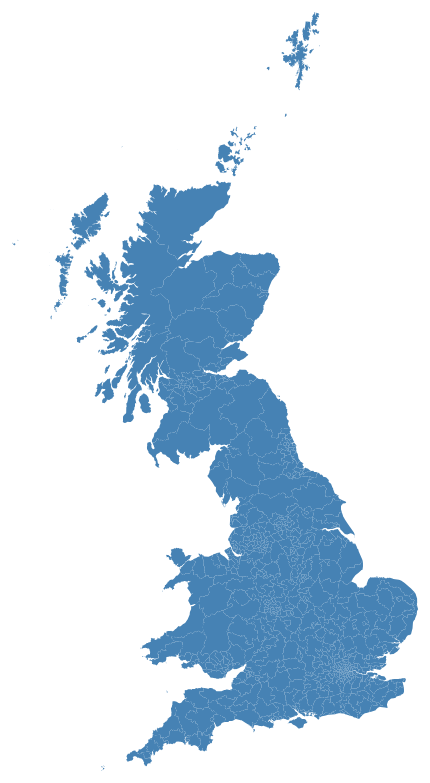
D3 v3 page, settled after 480 driven frames (8 s of simulated time); the page loaded 1 data file(s).



            //Width and height
            var w = 1000;
            var h = 800;

            //Define map projection
            var projection = d3.geo.mercator()
                                   .translate([0, 0])
                                   .scale(1);

            //Define path generator
            var path = d3.geo.path()
                             .projection(projection);

            //Create SVG element
            var svg = d3.select("body")
                        .append("svg")
                        .attr("width", w)
                        .attr("height", h);

            //Load in GeoJSON data
            d3.json("Westminster_Parliamentary_Constituencies_December_2016_Ultra_Generalised_Clipped_Boundaries_in_Great_Britain.geojson", function(json) {

                // Calculate bounding box transforms for entire collection
                var b = path.bounds( json ),
                s = .95 / Math.max((b[1][0] - b[0][0]) / w, (b[1][1] - b[0][1]) / h),
                t = [(w - s * (b[1][0] + b[0][0])) / 2, (h - s * (b[1][1] + b[0][1])) / 2];

                // Update the projection    
                projection
                  .scale(s)
                  .translate(t);


                //Bind data and create one path per GeoJSON feature
                svg.selectAll("path")
                   .data(json.features)
                   .enter()
                   .append("path")
                   .attr("id",d => {return d.properties.pcon16cd})
                   .attr("name",d => {return d.properties.pcon16nm})
                   .attr("d", path)
                   .on('mouseover', function(d){
			var name = d.properties.pcon16nm;
			return document.getElementById('name').innerHTML=name;
		})
                   .style("fill", "steelblue");

            });

        

### data: Westminster_Parliamentary_Constituencies_December_2016_Ultra_Generalised_Clipped_Boundaries_in_Great_Britain.geojson
{
 "type": "FeatureCollection",
 "features": [
  {
   "type": "Feature",
   "properties": {
    "objectid": 1,
    "pcon16cd": "E14000530",
    "pcon16nm": "Aldershot",
    "bng_e": "484884",
    "bng_n": 155126,
    "long": -0.7841,
    "lat": 51.29,
    "st_areashape": 52978752.0,
    "st_lengthshape": 36261.0
   },
   "geometry": {
    "type": "Polygon",
    "coordinates": "[... 1 items]"
   }
  },
  {
   "type": "Feature",
   "properties": {
    "objectid": 2,
    "pcon16cd": "E14000531",
    "pcon16nm": "Aldridge-Brownhills",
    "bng_e": "404723",
    "bng_n": 302568,
    "long": -1.932,
    "lat": 52.62,
    "st_areashape": 42857272.0,
    "st_lengthshape": 33431.0
   },
   "geometry": {
    "type": "Polygon",
    "coordinates": "[... 1 items]"
   }
  },
  {
   "type": "Feature",
   "properties": {
    "objectid": 3,
    "pcon16cd": "E14000532",
    "pcon16nm": "Altrincham and Sale West",
    "bng_e": "374132",
    "bng_n": 389051,
    "long": -2.39,
    "lat": 53.4,
    "st_areashape": 53374642.0,
    "st_lengthshape": 38251.0
   },
   "geometry": {
    "type": "Polygon",
    "coordinates": "[... 1 items]"
   }
  },
  {
   "type": "Feature",
   "properties": {
    "objectid": 4,
    "pcon16cd": "E14000533",
    "pcon16nm": "Amber Valley",
    "bng_e": "440478",
    "bng_n": 349675,
    "long": -1.398,
    "lat": 53.04,
    "st_areashape": 127875025.0,
    "st_lengthshape": 50232.0
   },
   "geometry": {
    "type": "Polygon",
    "coordinates": "[... 1 items]"
   }
  },
  {
   "type": "Feature",
   "properties": {
    "objectid": 5,
    "pcon16cd": "E14000534",
    "pcon16nm": "Arundel and South Downs",
    "bng_e": "510689",
    "bng_n": 115542,
    "long": -0.4263,
    "lat": 50.93,
    "st_areashape": 647329682.0,
    "st_lengthshape": 188576.0
   },
   "geometry": {
    "type": "Polygon",
    "coordinates": "[... 1 items]"
   }
  },
  {
   "type": "Feature",
   "properties": {
    "objectid": 6,
    "pcon16cd": "E14000535",
    "pcon16nm": "Ashfield",
    "bng_e": "450035",
    "bng_n": 355939,
    "long": -1.254,
    "lat": 53.1,
    "st_areashape": 107242177.0,
    "st_lengthshape": 52508.0
   },
   "geometry": {
    "type": "Polygon",
    "coordinates": "[... 1 items]"
   }
  },
  {
   "type": "Feature",
   "properties": {
    "objectid": 7,
    "pcon16cd": "E14000536",
    "pcon16nm": "Ashford",
    "bng_e": "595733",
    "bng_n": 138824,
    "long": 0.7952,
    "lat": 51.12,
    "st_areashape": 506490482.0,
    "st_lengthshape": 126064.0
   },
   "geometry": {
    "type": "Polygon",
    "coordinates": "[... 1 items]"
   }
  },
  {
   "type": "Feature",
   "properties": {
    "objectid": 8,
    "pcon16cd": "E14000537",
    "pcon16nm": "Ashton-under-Lyne",
    "bng_e": "392394",
    "bng_n": 399819,
    "long": -2.116,
    "lat": 53.5,
    "st_areashape": 29072308.0,
    "st_lengthshape": 29491.0
   },
   "geometry": {
    "type": "Polygon",
    "coordinates": "[... 1 items]"
   }
  },
  "... 624 more items"
 ]
}